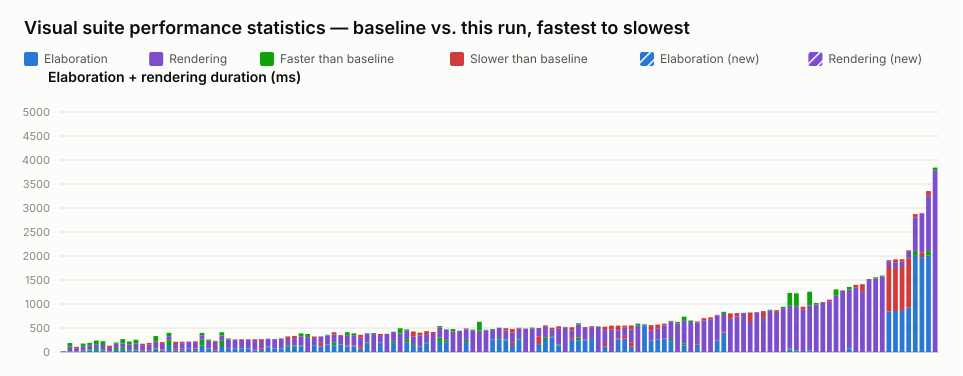

The file beside this chart, header and first rows:
name, elaboration_unit, elaboration_baseline, elaboration_value, elaboration_delta_ms, elaboration_delta_pct, elaboration_is_new, rendering_unit, rendering_baseline, rendering_value, rendering_delta_ms, rendering_delta_pct, rendering_is_new, total_value
selection_styles.visual.spec.ts › shows …, ms, 15, 15, 0, 0.00, false, , , , , , , 15
port_array.visual.spec.ts › stacked port…, ms, 16, 10, -6, -37.50, false, ms, 172, 97, -75, -43.60, false, 107
interface.visual.spec.ts › renders an in…, ms, 7, 10, 3, 42.86, false, ms, 71, 98, 27, 38.03, false, 108
typing.visual.spec.ts › renders enum typ…, ms, 28, 18, -10, -35.71, false, ms, 148, 91, -57, -38.51, false, 109
struct_passing.visual.spec.ts › renders …, ms, 58, 33, -25, -43.10, false, ms, 132, 83, -49, -37.12, false, 116
parameter.visual.spec.ts › stacks many i…, ms, 85, 45, -40, -47.06, false, ms, 154, 77, -77, -50.00, false, 122
variable_bit_select.visual.spec.ts › ren…, ms, 44, 28, -16, -36.36, false, ms, 182, 102, -80, -43.96, false, 130
interface.visual.spec.ts › renders inter…, ms, 11, 19, 8, 72.73, false, ms, 83, 112, 29, 34.94, false, 131
parameter.visual.spec.ts › renders modul…, ms, 84, 44, -40, -47.62, false, ms, 114, 89, -25, -21.93, false, 133
parameter.visual.spec.ts › renders param…, ms, 87, 45, -42, -48.28, false, ms, 182, 90, -92, -50.55, false, 135
typing.visual.spec.ts › keeps struct wir…, ms, 35, 22, -13, -37.14, false, ms, 184, 118, -66, -35.87, false, 140
nested_case.visual.spec.ts › renders sib…, ms, 60, 35, -25, -41.67, false, ms, 196, 113, -83, -42.35, false, 148
mixed_select_breakout.visual.spec.ts › r…, ms, 17, 37, 20, 117.7, false, ms, 105, 136, 31, 29.52, false, 173
inout.visual.spec.ts › routes a mux into…, ms, 21, 36, 15, 71.43, false, ms, 116, 155, 39, 33.62, false, 191
variable_bit_select_complex.visual.spec.…, ms, 72, 45, -27, -37.50, false, ms, 260, 153, -107, -41.15, false, 198
inout.visual.spec.ts › renders boundary …, ms, 28, 54, 26, 92.86, false, ms, 114, 152, 38, 33.33, false, 206
param_bus_widths.visual.spec.ts › resolv…, ms, 245, 127, -118, -48.16, false, ms, 156, 85, -71, -45.51, false, 212
interface.visual.spec.ts › renders inter…, ms, 36, 69, 33, 91.67, false, ms, 97, 145, 48, 49.48, false, 214
interface.visual.spec.ts › renders inter…, ms, 36, 72, 36, 100, false, ms, 112, 142, 30, 26.79, false, 214
generate_regions.visual.spec.ts › resize…, ms, 68, 69, 1, 1.47, false, ms, 147, 149, 2, 1.36, false, 218
latch.visual.spec.ts › renders an S-R la…, ms, 39, 71, 32, 82.05, false, ms, 135, 152, 17, 12.59, false, 223
param_bus_widths.visual.spec.ts › resolv…, ms, 255, 134, -121, -47.45, false, ms, 143, 94, -49, -34.27, false, 228
generate_regions.visual.spec.ts › render…, ms, 79, 75, -4, -5.06, false, ms, 181, 158, -23, -12.71, false, 233
generate_regions.visual.spec.ts › resize…, ms, 35, 64, 29, 82.86, false, ms, 150, 169, 19, 12.67, false, 233
param_bus_widths.visual.spec.ts › resolv…, ms, 233, 125, -108, -46.35, false, ms, 178, 111, -67, -37.64, false, 236
generate_regions.visual.spec.ts › auto-l…, ms, 81, 79, -2, -2.47, false, ms, 202, 183, -19, -9.41, false, 262
generate_regions.visual.spec.ts › marque…, ms, 72, 72, 0, 0.00, false, ms, 176, 190, 14, 7.95, false, 262
generate_regions.visual.spec.ts › auto-l…, ms, 78, 74, -4, -5.13, false, ms, 178, 192, 14, 7.87, false, 266
generate_regions.visual.spec.ts › resize…, ms, 70, 68, -2, -2.86, false, ms, 193, 198, 5, 2.59, false, 266
inout.visual.spec.ts › routes an unpacke…, ms, 36, 59, 23, 63.89, false, ms, 168, 207, 39, 23.21, false, 266
inverter.visual.spec.ts › renders scalar…, ms, 40, 76, 36, 90.00, false, ms, 132, 190, 58, 43.94, false, 266
mux.visual.spec.ts › renders a variable-…, ms, 112, 101, -11, -9.82, false, ms, 163, 165, 2, 1.23, false, 266
generate_regions.visual.spec.ts › resize…, ms, 73, 73, 0, 0.00, false, ms, 198, 194, -4, -2.02, false, 267
generate_regions.visual.spec.ts › render…, ms, 75, 73, -2, -2.67, false, ms, 202, 210, 8, 3.96, false, 283
mux.visual.spec.ts › renders a bus with …, ms, 143, 109, -34, -23.78, false, ms, 129, 181, 52, 40.31, false, 290
mux.visual.spec.ts › renders a bus with …, ms, 136, 108, -28, -20.59, false, ms, 153, 199, 46, 30.07, false, 307
bus_composition.visual.spec.ts › renders…, ms, 134, 115, -19, -14.18, false, ms, 255, 193, -62, -24.31, false, 308
mux.visual.spec.ts › renders junction do…, , , , , , , ms, 375, 308, -67, -17.87, false, 308
mux.visual.spec.ts › renders cascaded ar…, ms, 143, 141, -2, -1.40, false, ms, 147, 180, 33, 22.45, false, 321
mux.visual.spec.ts › renders a ternary e…, ms, 115, 190, 75, 65.22, false, ms, 129, 136, 7, 5.43, false, 326
mux.visual.spec.ts › renders connected c…, ms, 157, 163, 6, 3.82, false, ms, 196, 181, -15, -7.65, false, 344
mux.visual.spec.ts › renders a packed st…, ms, 203, 136, -67, -33.00, false, ms, 166, 209, 43, 25.90, false, 345
mux.visual.spec.ts › renders connected a…, ms, 165, 157, -8, -4.85, false, ms, 171, 189, 18, 10.53, false, 346
bus_composition.visual.spec.ts › renders…, ms, 111, 137, 26, 23.42, false, ms, 276, 212, -64, -23.19, false, 349
bus_composition.visual.spec.ts › renders…, ms, 118, 135, 17, 14.41, false, ms, 254, 216, -38, -14.96, false, 351
inout.visual.spec.ts › renders an I2C op…, ms, 69, 122, 53, 76.81, false, ms, 176, 237, 61, 34.66, false, 359
mux.visual.spec.ts › renders a register …, ms, 195, 169, -26, -13.33, false, ms, 196, 194, -2, -1.02, false, 363
mux.visual.spec.ts › renders cut labels …, , , , , , , ms, 395, 373, -22, -5.57, false, 373
mux.visual.spec.ts › renders a mux node …, ms, 187, 200, 13, 6.95, false, ms, 135, 176, 41, 30.37, false, 376
mux.visual.spec.ts › renders cut labels …, , , , , , , ms, 379, 376, -3, -0.79, false, 376
mux.visual.spec.ts › renders an array in…, ms, 226, 184, -42, -18.58, false, ms, 196, 194, -2, -1.02, false, 378
mux.visual.spec.ts › renders every curre…, , , , , , , ms, 495, 384, -111, -22.42, false, 384
mux.visual.spec.ts › renders a whole-arr…, ms, 269, 204, -65, -24.16, false, ms, 202, 183, -19, -9.41, false, 387
mux.visual.spec.ts › renders a bus with …, ms, 166, 141, -25, -15.06, false, ms, 160, 261, 101, 63.13, false, 402
bus_composition.visual.spec.ts › renders…, ms, 110, 125, 15, 13.64, false, ms, 217, 279, 62, 28.57, false, 404
mux.visual.spec.ts › renders a register …, ms, 205, 182, -23, -11.22, false, ms, 167, 229, 62, 37.13, false, 411
mux.visual.spec.ts › shows a declared ne…, , , , , , , ms, 376, 417, 41, 10.90, false, 417
mux.visual.spec.ts › renders a full-rang…, ms, 301, 210, -91, -30.23, false, ms, 241, 211, -30, -12.45, false, 421
mux.visual.spec.ts › renders a register …, ms, 245, 204, -41, -16.73, false, ms, 228, 224, -4, -1.75, false, 428
expand_instance.visual.spec.ts › example…, , , , , , , ms, 478, 428, -50, -10.46, false, 428
... 73 more rows
